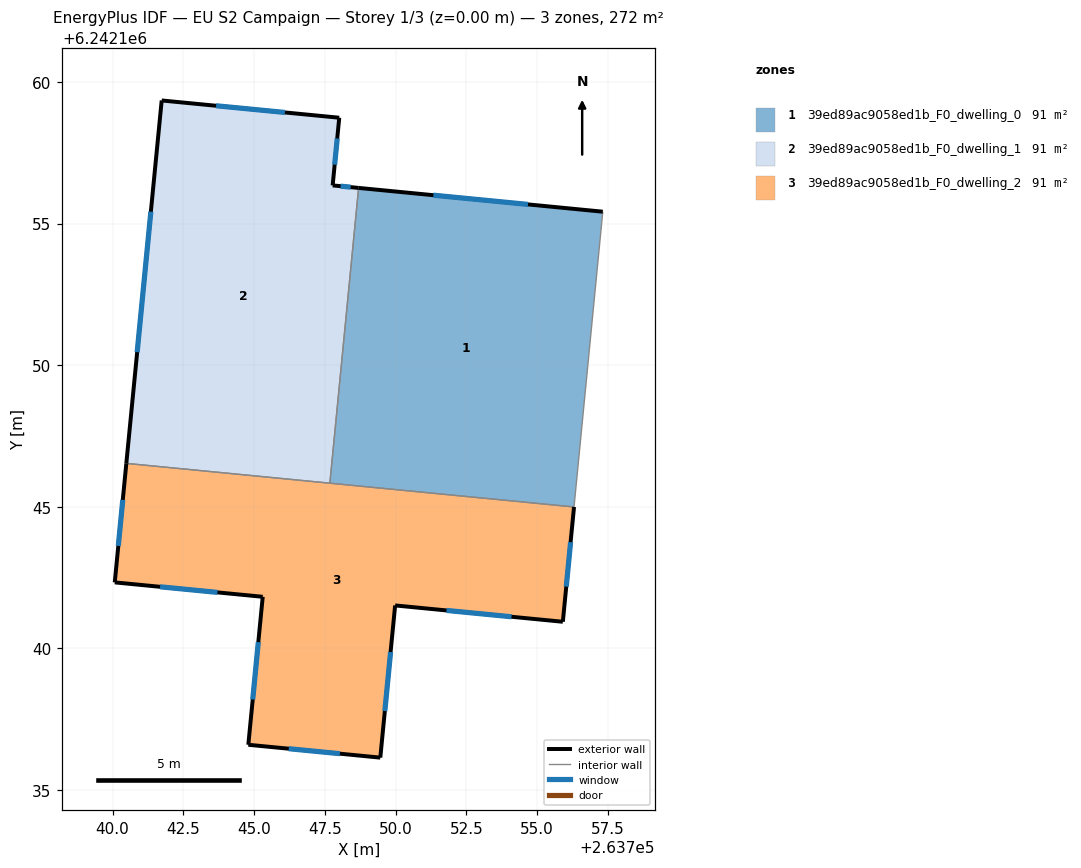
=== STOREY PLAN SPEC (per zone: floor XY polygon, exterior-wall plan segments, windows/doors) ===
zone 1: 39ed89ac9058ed1b_F0_dwelling_0  (90.8 m²)
  floor: (263757.32, 6242155.42) (263756.30, 6242144.99) (263747.67, 6242145.83) (263748.69, 6242156.26)
  exterior wall: (263757.32, 6242155.42) – (263748.69, 6242156.26)  [8.7 m]
    window: (263754.67, 6242155.68) – (263751.33, 6242156.00)  [3.9 m²]
  interior walls: 3
zone 2: 39ed89ac9058ed1b_F0_dwelling_1  (90.8 m²)
  floor: (263748.01, 6242158.74) (263747.77, 6242156.35) (263748.69, 6242156.26) (263747.67, 6242145.83) (263740.49, 6242146.53) (263741.73, 6242159.35)
  exterior wall: (263748.01, 6242158.74) – (263741.73, 6242159.35)  [6.3 m]
    window: (263746.09, 6242158.92) – (263743.66, 6242159.16)  [2.8 m²]
  exterior wall: (263747.77, 6242156.35) – (263748.01, 6242158.74)  [2.4 m]
    window: (263747.85, 6242157.08) – (263747.94, 6242158.01)  [1.1 m²]
  exterior wall: (263748.69, 6242156.26) – (263747.77, 6242156.35)  [0.9 m]
    window: (263748.41, 6242156.29) – (263748.05, 6242156.32)  [0.4 m²]
  exterior wall: (263741.73, 6242159.35) – (263740.49, 6242146.53)  [12.9 m]
    window: (263741.35, 6242155.42) – (263740.87, 6242150.46)  [5.8 m²]
  interior walls: 2
zone 3: 39ed89ac9058ed1b_F0_dwelling_2  (90.8 m²)
  floor: (263756.30, 6242144.99) (263755.91, 6242140.93) (263749.98, 6242141.51) (263749.46, 6242136.13) (263744.79, 6242136.59) (263745.30, 6242141.82) (263740.08, 6242142.33) (263740.49, 6242146.53)
  exterior wall: (263740.49, 6242146.53) – (263740.08, 6242142.33)  [4.2 m]
    window: (263740.36, 6242145.24) – (263740.20, 6242143.61)  [1.9 m²]
  exterior wall: (263755.91, 6242140.93) – (263756.30, 6242144.99)  [4.1 m]
    window: (263756.03, 6242142.18) – (263756.18, 6242143.75)  [1.8 m²]
  exterior wall: (263749.98, 6242141.51) – (263755.91, 6242140.93)  [6.0 m]
    window: (263751.80, 6242141.33) – (263754.09, 6242141.11)  [2.7 m²]
  exterior wall: (263749.46, 6242136.13) – (263749.98, 6242141.51)  [5.4 m]
    window: (263749.62, 6242137.78) – (263749.82, 6242139.86)  [2.4 m²]
  exterior wall: (263744.79, 6242136.59) – (263749.46, 6242136.13)  [4.7 m]
    window: (263746.22, 6242136.45) – (263748.03, 6242136.27)  [2.1 m²]
  exterior wall: (263745.30, 6242141.82) – (263744.79, 6242136.59)  [5.3 m]
    window: (263745.15, 6242140.22) – (263744.95, 6242138.19)  [2.4 m²]
  exterior wall: (263740.08, 6242142.33) – (263745.30, 6242141.82)  [5.3 m]
    window: (263741.68, 6242142.17) – (263743.70, 6242141.97)  [2.4 m²]
  interior walls: 2

=== DERIVED (storey summary) ===
Building: EU S2 Campaign
Storey: 1 of 3  (floor level z = 0.00 m)
Storey gross floor area: 272.5 m²
Zones on this storey: 3
  - 39ed89ac9058ed1b_F0_dwelling_0: floor 90.8 m²; exterior wall 8.7 m (26.0 m²); 1 window(s) 3.9 m²; WWR 15.0%
  - 39ed89ac9058ed1b_F0_dwelling_1: floor 90.8 m²; exterior wall 22.5 m (67.5 m²); 4 window(s) 10.1 m²; WWR 15.0%
  - 39ed89ac9058ed1b_F0_dwelling_2: floor 90.8 m²; exterior wall 34.8 m (104.5 m²); 7 window(s) 15.7 m²; WWR 15.0%
Zone adjacency (shared interzone walls):
  - 39ed89ac9058ed1b_F0_dwelling_0 ↔ 39ed89ac9058ed1b_F0_dwelling_1
  - 39ed89ac9058ed1b_F0_dwelling_0 ↔ 39ed89ac9058ed1b_F0_dwelling_2
  - 39ed89ac9058ed1b_F0_dwelling_1 ↔ 39ed89ac9058ed1b_F0_dwelling_2